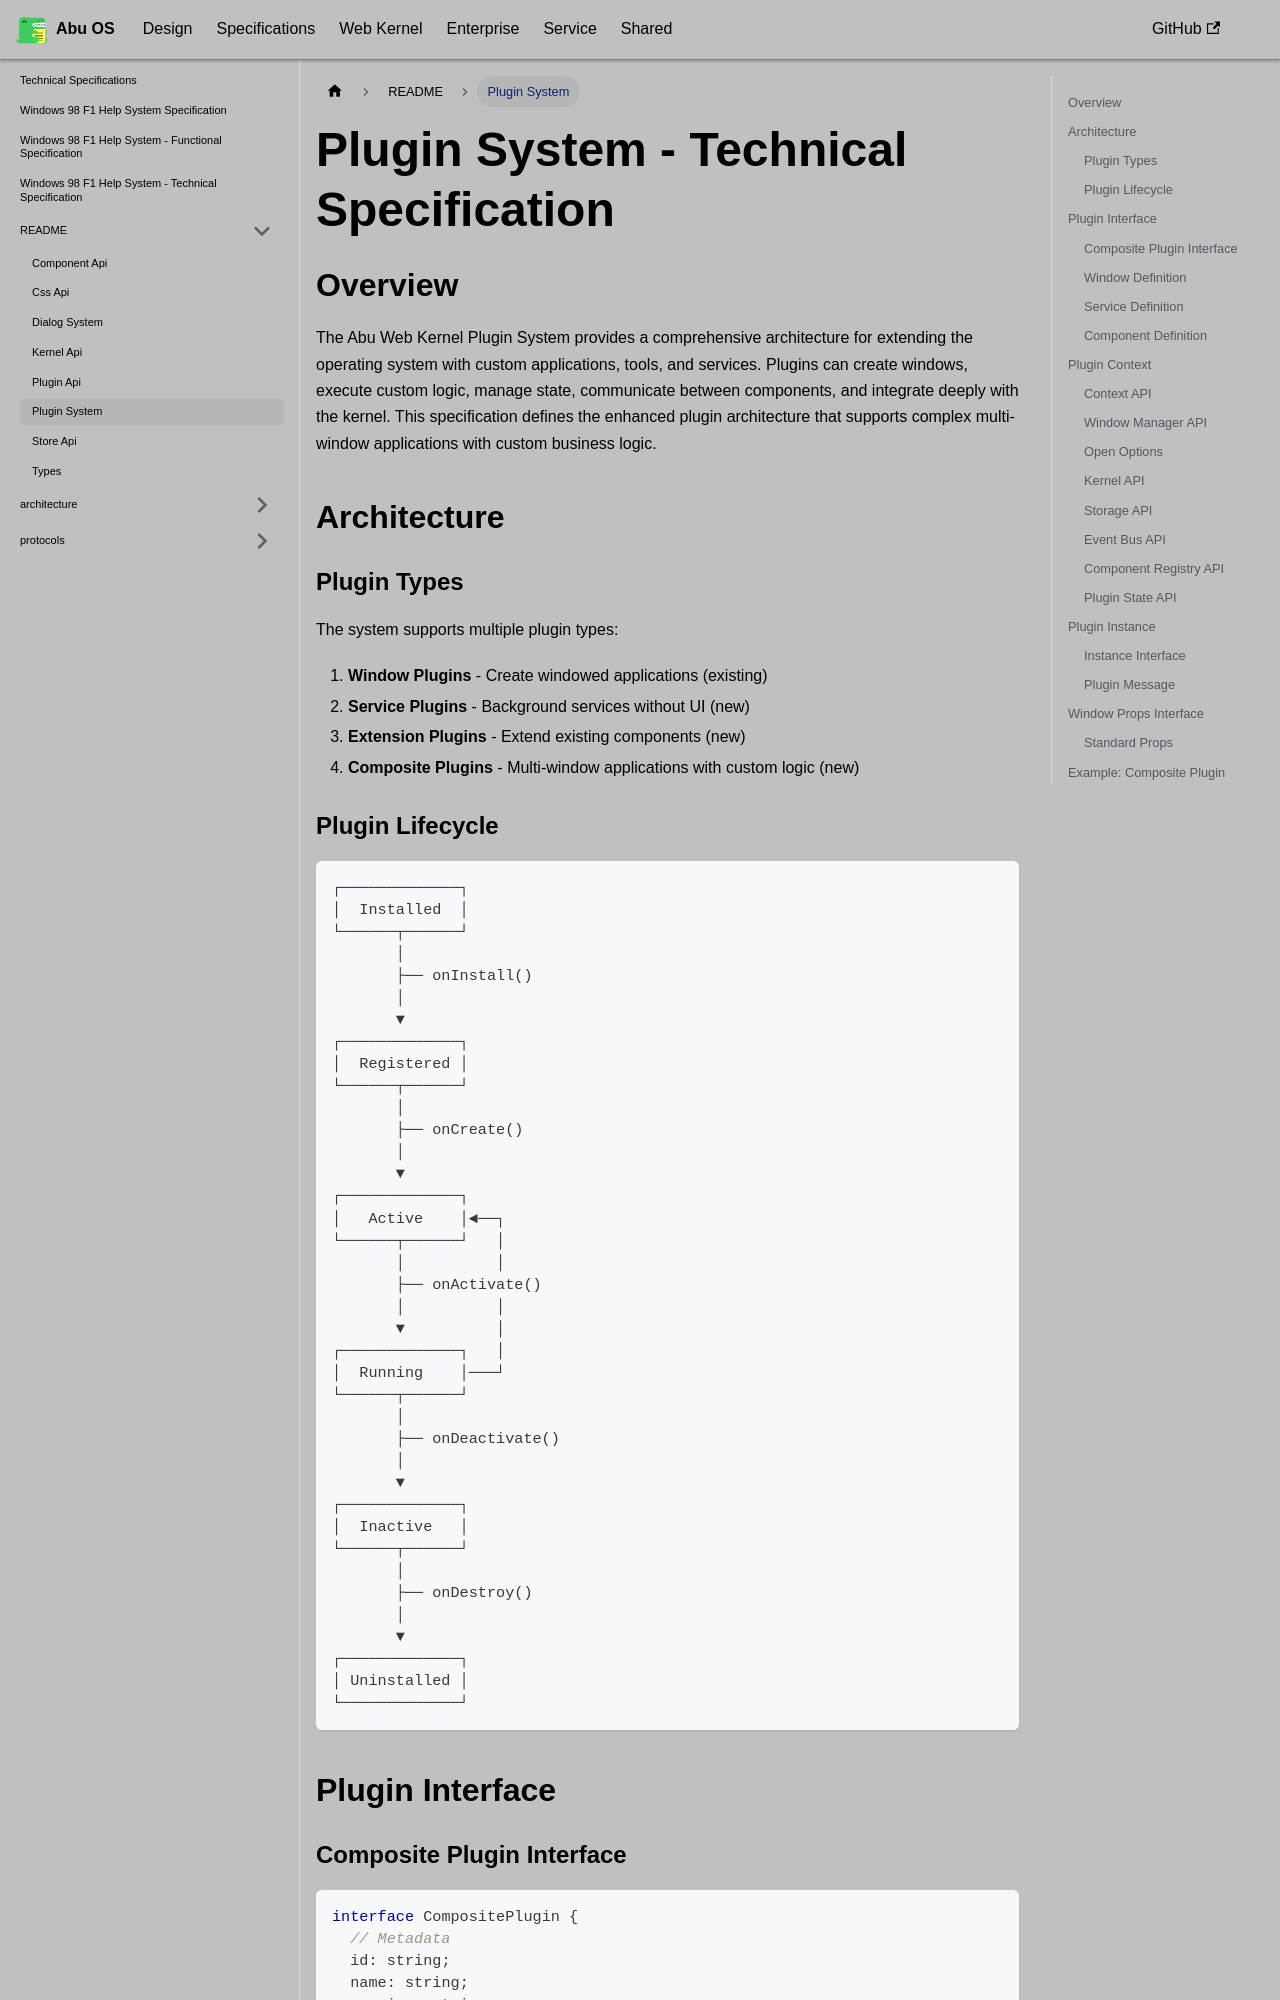

repository: OstrichDeveloper/Abu-98-Specification · page: docs/specifications/api/plugin-system/index.html · generator: docusaurus

---
id: plugin-system
title: Plugin System
---

# Plugin System - Technical Specification

## Overview

The Abu Web Kernel Plugin System provides a comprehensive architecture for extending the operating system with custom applications, tools, and services. Plugins can create windows, execute custom logic, manage state, communicate between components, and integrate deeply with the kernel. This specification defines the enhanced plugin architecture that supports complex multi-window applications with custom business logic.

## Architecture

### Plugin Types

The system supports multiple plugin types:

1. **Window Plugins** - Create windowed applications (existing)
2. **Service Plugins** - Background services without UI (new)
3. **Extension Plugins** - Extend existing components (new)
4. **Composite Plugins** - Multi-window applications with custom logic (new)

### Plugin Lifecycle

```
┌─────────────┐
│  Installed  │
└──────┬──────┘
       │
       ├── onInstall()
       │
       ▼
┌─────────────┐
│  Registered │
└──────┬──────┘
       │
       ├── onCreate()
       │
       ▼
┌─────────────┐
│   Active    │◄──┐
└──────┬──────┘   │
       │          │
       ├── onActivate()
       │          │
       ▼          │
┌─────────────┐   │
│  Running    │───┘
└──────┬──────┘
       │
       ├── onDeactivate()
       │
       ▼
┌─────────────┐
│  Inactive   │
└──────┬──────┘
       │
       ├── onDestroy()
       │
       ▼
┌─────────────┐
│ Uninstalled │
└─────────────┘
```

## Plugin Interface
